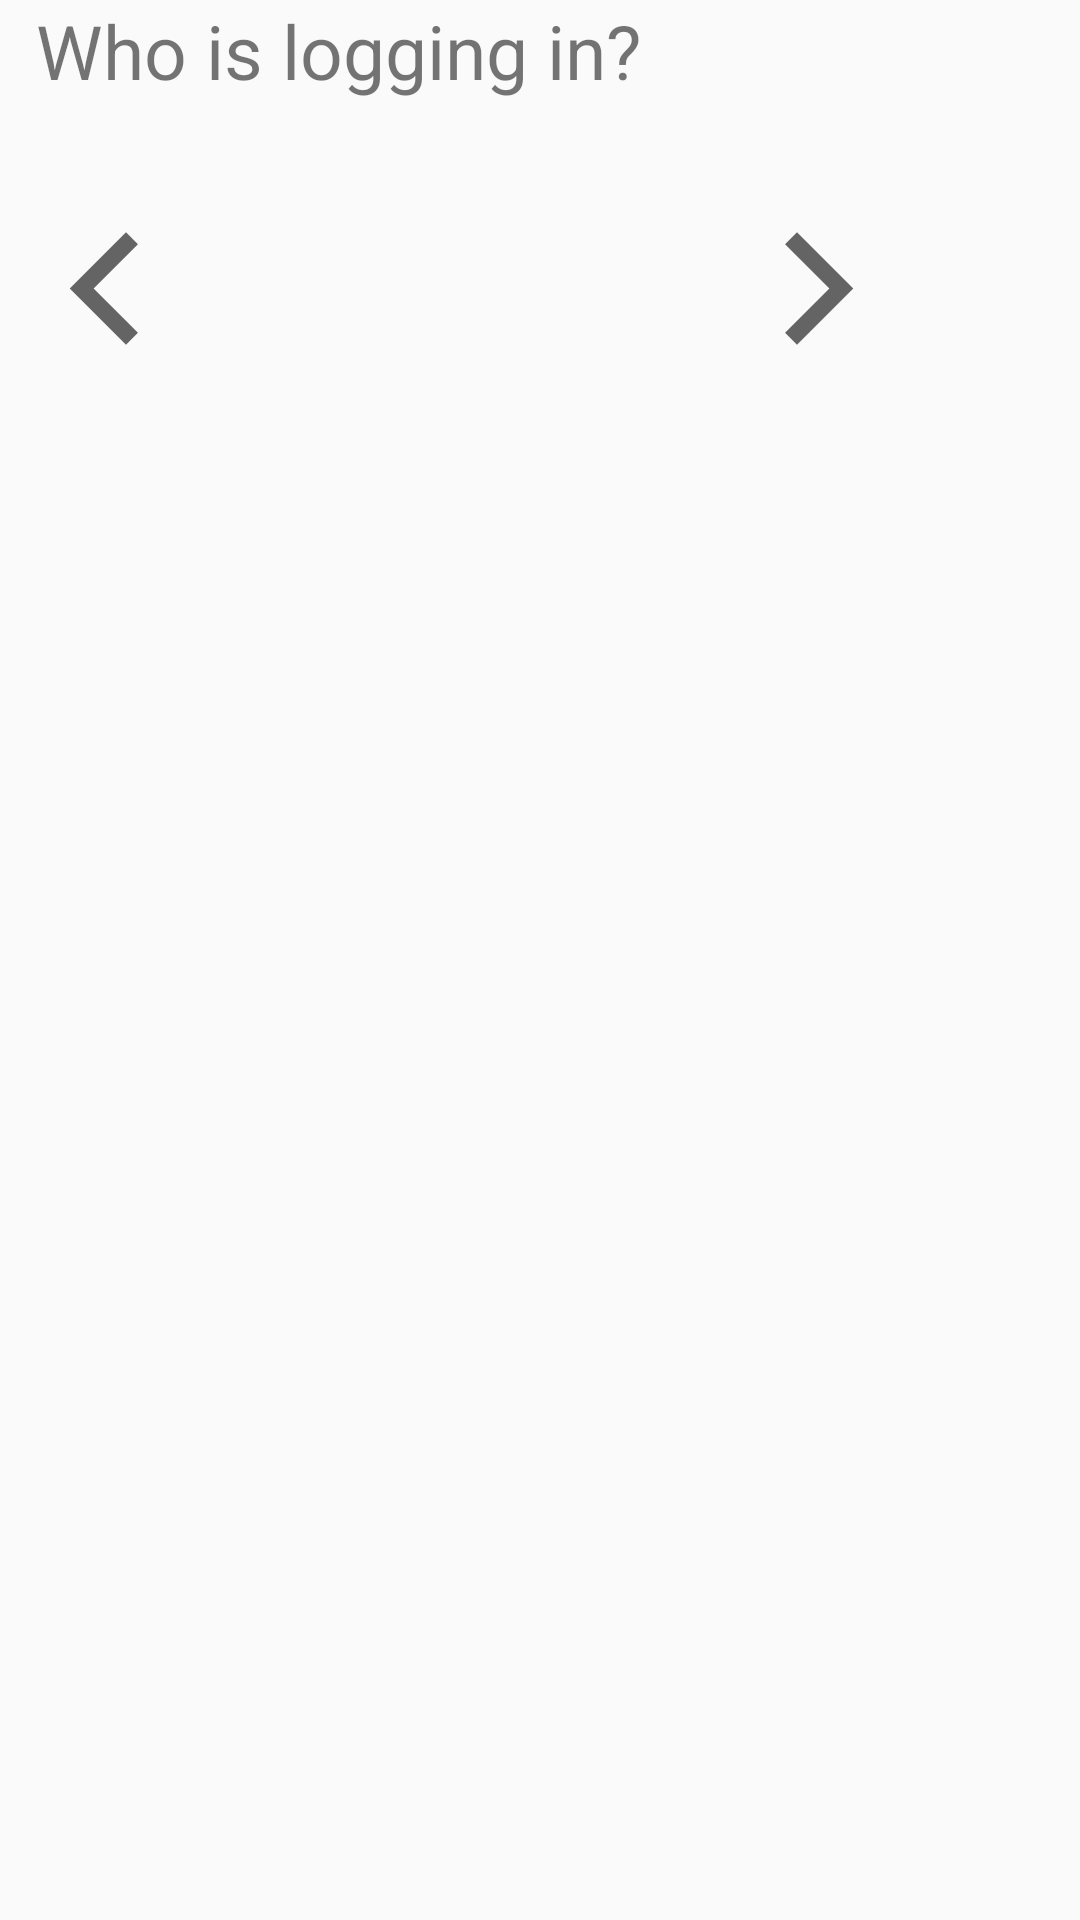

Android layout source for this screen:
<!-- AndroidManifest.xml: application theme Theme.KW_Prototype -->
<!-- res/layout/fragment_signup3.xml -->
<?xml version="1.0" encoding="utf-8"?>
<FrameLayout xmlns:android="http://schemas.android.com/apk/res/android"
    xmlns:app="http://schemas.android.com/apk/res-auto"
    xmlns:tools="http://schemas.android.com/tools"
    android:layout_width="match_parent"
    android:layout_height="match_parent"
    tools:context=".Signup3Fragment"
    android:layout_margin="10dp" >

    <LinearLayout
        android:layout_width="match_parent"
        android:layout_height="match_parent"
        android:layout_marginLeft="12dp"
        android:orientation="vertical">

        <LinearLayout
            android:id="@+id/linear_layout"
            android:layout_width="match_parent"
            android:layout_height="wrap_content"
            android:orientation="vertical">

            <TextView
                android:layout_width="wrap_content"
                android:layout_height="wrap_content"
                android:text="Who is logging in?"
                android:textSize="25dp"
                android:layout_marginBottom="10dp"/>


            <RadioGroup
                android:id="@+id/radio_group"
                android:layout_width="wrap_content"
                android:layout_height="wrap_content"
                android:isScrollContainer="true"/>


        </LinearLayout>

        <androidx.constraintlayout.widget.ConstraintLayout
            android:layout_width="match_parent"
            android:layout_height="wrap_content"
            android:layout_marginTop="30dp">

            <ImageButton
                android:id="@+id/btn_back"
                android:layout_width="wrap_content"
                android:layout_height="wrap_content"
                android:background="?attr/selectableItemBackgroundBorderless"
                android:scaleX="-1"
                android:src="@drawable/ic_submit"
                app:layout_constraintBottom_toBottomOf="parent"
                app:layout_constraintStart_toStartOf="parent"
                app:layout_constraintTop_toTopOf="parent" />

            <ImageButton
                android:id="@+id/btn_submit"
                android:layout_width="wrap_content"
                android:layout_height="wrap_content"
                android:background="?attr/selectableItemBackgroundBorderless"
                android:src="@drawable/ic_submit"
                app:layout_constraintBottom_toBottomOf="parent"
                app:layout_constraintEnd_toEndOf="parent"
                app:layout_constraintHorizontal_bias="0.75"
                app:layout_constraintStart_toEndOf="@+id/btn_back"
                app:layout_constraintTop_toTopOf="parent" />
        </androidx.constraintlayout.widget.ConstraintLayout>

    </LinearLayout>

</FrameLayout>
<!-- resources referenced by this layout -->
<resources>
  <!-- drawable ic_submit (drawable) -->
  <vector xmlns:android="http://schemas.android.com/apk/res/android"
      android:width="45dp"
      android:height="45dp"
      android:viewportWidth="24"
      android:viewportHeight="24"
      android:tint="?attr/colorControlNormal">
    <path
        android:fillColor="@android:color/black"
        android:pathData="M5.88,4.12L13.76,12l-7.88,7.88L8,22l10,-10L8,2z"/>
  </vector>
  <style name="Theme.KW_Prototype" parent="Theme.AppCompat.Light.NoActionBar">
          
          <item name="colorPrimary">@color/black</item>
          <item name="colorPrimaryVariant">@color/black</item>
          <item name="colorOnPrimary">@color/white</item>
          
          <item name="colorSecondary">@color/teal_200</item>
          <item name="colorSecondaryVariant">@color/teal_700</item>
          <item name="colorOnSecondary">@color/black</item>
          
          <item name="android:statusBarColor" tools:targetApi="l">?attr/colorPrimaryVariant</item>
          
      </style>
  <!-- not gathered from this repository: default colours our renderer supplied (Android Studio template values) -->
  <color name="teal_200">#FF03DAC5</color>
  <color name="teal_700">#FF018786</color>
  <color name="black">#FF000000</color>
  <color name="white">#FFFFFFFF</color>
</resources>
